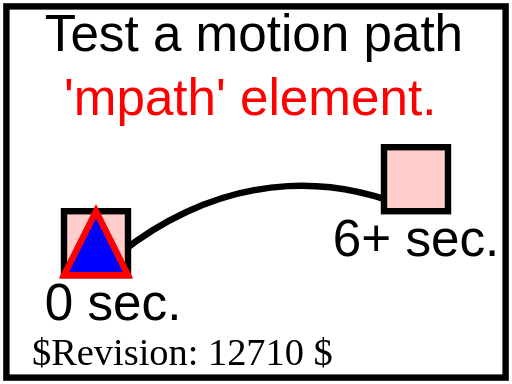
t = 0.00 s
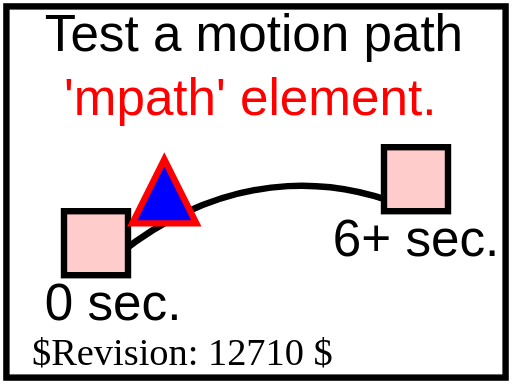
t = 1.50 s
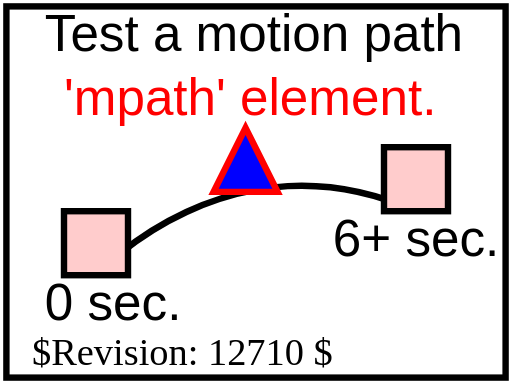
t = 3.00 s
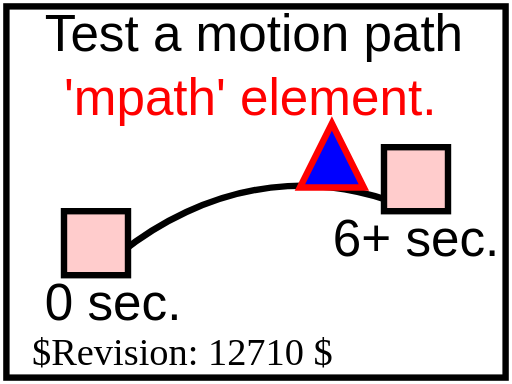
t = 4.50 s
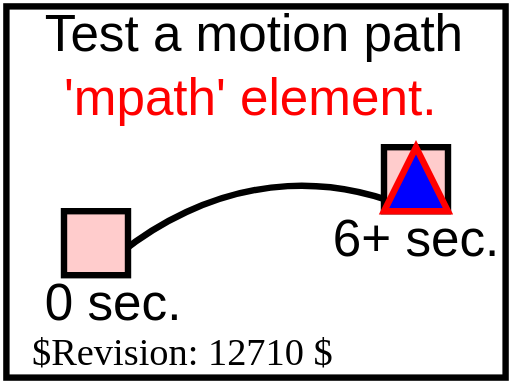
t = 6.00 s

The animated SVG that drew these frames (rendered in a browser with its animation timeline set to each time). Animation: 1 SMIL element (animateMotion=1); one cycle of 6.00 s.

<?xml version="1.0" encoding="UTF-8"?>
<!DOCTYPE svg PUBLIC "-//W3C//DTD SVG 1.1 Tiny//EN" "http://www.w3.org/Graphics/SVG/1.1/DTD/svg11-tiny.dtd">
<!--======================================================================-->
<!--=  Copyright 2000 World Wide Web Consortium, (Massachusetts          =-->
<!--=  Institute of Technology, Institut National de Recherche en        =-->
<!--=  Informatique et en Automatique, Keio University). All Rights      =-->
<!--=  Reserved. See http://www.w3.org/Consortium/Legal/.                =-->
<!--======================================================================-->
<!-- =====================================================================-->
<!-- animation-add-BE-11.svg                                              -->
<!-- renamed for 1.1 suite to animate-elem-03-f.svg	                  -->
<!-- renamed for Tiny suite to animate-elem-07-t.svg                    -->
<!-- Author : Jon Ferraiolo 11-Aug-2000                                   -->
<!-- Revised for 1.1 : Mathias Larsson Carlander Feb/12/2002              -->
<!-- Revised for Tiny: Takeshi Sagara 04-Jul-2002                         -->
<!--======================================================================-->
<svg version="1.1" baseProfile="tiny" xmlns="http://www.w3.org/2000/svg" xmlns:xlink="http://www.w3.org/1999/xlink" id="svg-root" 
	width="100%" height="100%" viewBox="0 0 80 60">
	<title id="test-title">animate-elem-07-t</title>
	<desc id="test-desc">Test different ways of defining a motion path.</desc>
	<!--======================================================================-->
	<!--Content of Test Case follows...                  =====================-->
	<!--======================================================================-->
	<g id="test-body-content">
		<text font-family="Arial" font-size="8" x="7" y="8">Test a motion path</text>
		<text font-family="Arial" font-size="8" x="10" y="18" fill="red"> 'mpath' element.</text>
		<g font-family="Arial" font-size="8">
			<path id="mpathRef" d="M15,43 C15,43 36,20 65,33" fill="none" stroke="black" stroke-width="1"/>
			<rect x="10" y="33" width="10" height="10" fill="#FFCCCC" stroke="black" stroke-width="1"/>
			<text x="7" y="50">0 sec.</text>
			<rect x="60" y="23" width="10" height="10" fill="#FFCCCC" stroke="black" stroke-width="1"/>
			<text x="52" y="40">6+ sec.</text>
			<path d="M-5,0 L0,-10 L5,0 z" fill="blue" stroke="red" stroke-width="1">
				<animateMotion begin="0s" dur="6s" calcMode="linear" fill="freeze">
					<mpath xlink:href="#mpathRef"/>
				</animateMotion>
			</path>
		</g>
	</g>
	<text id="revision" x="5" y="57" font-size="6" stroke="none" fill="black">$Revision: 12710 $</text>
	<rect id="test-frame" x="1" y="1" width="78" height="58" fill="none" stroke="#000000"/>
</svg>
